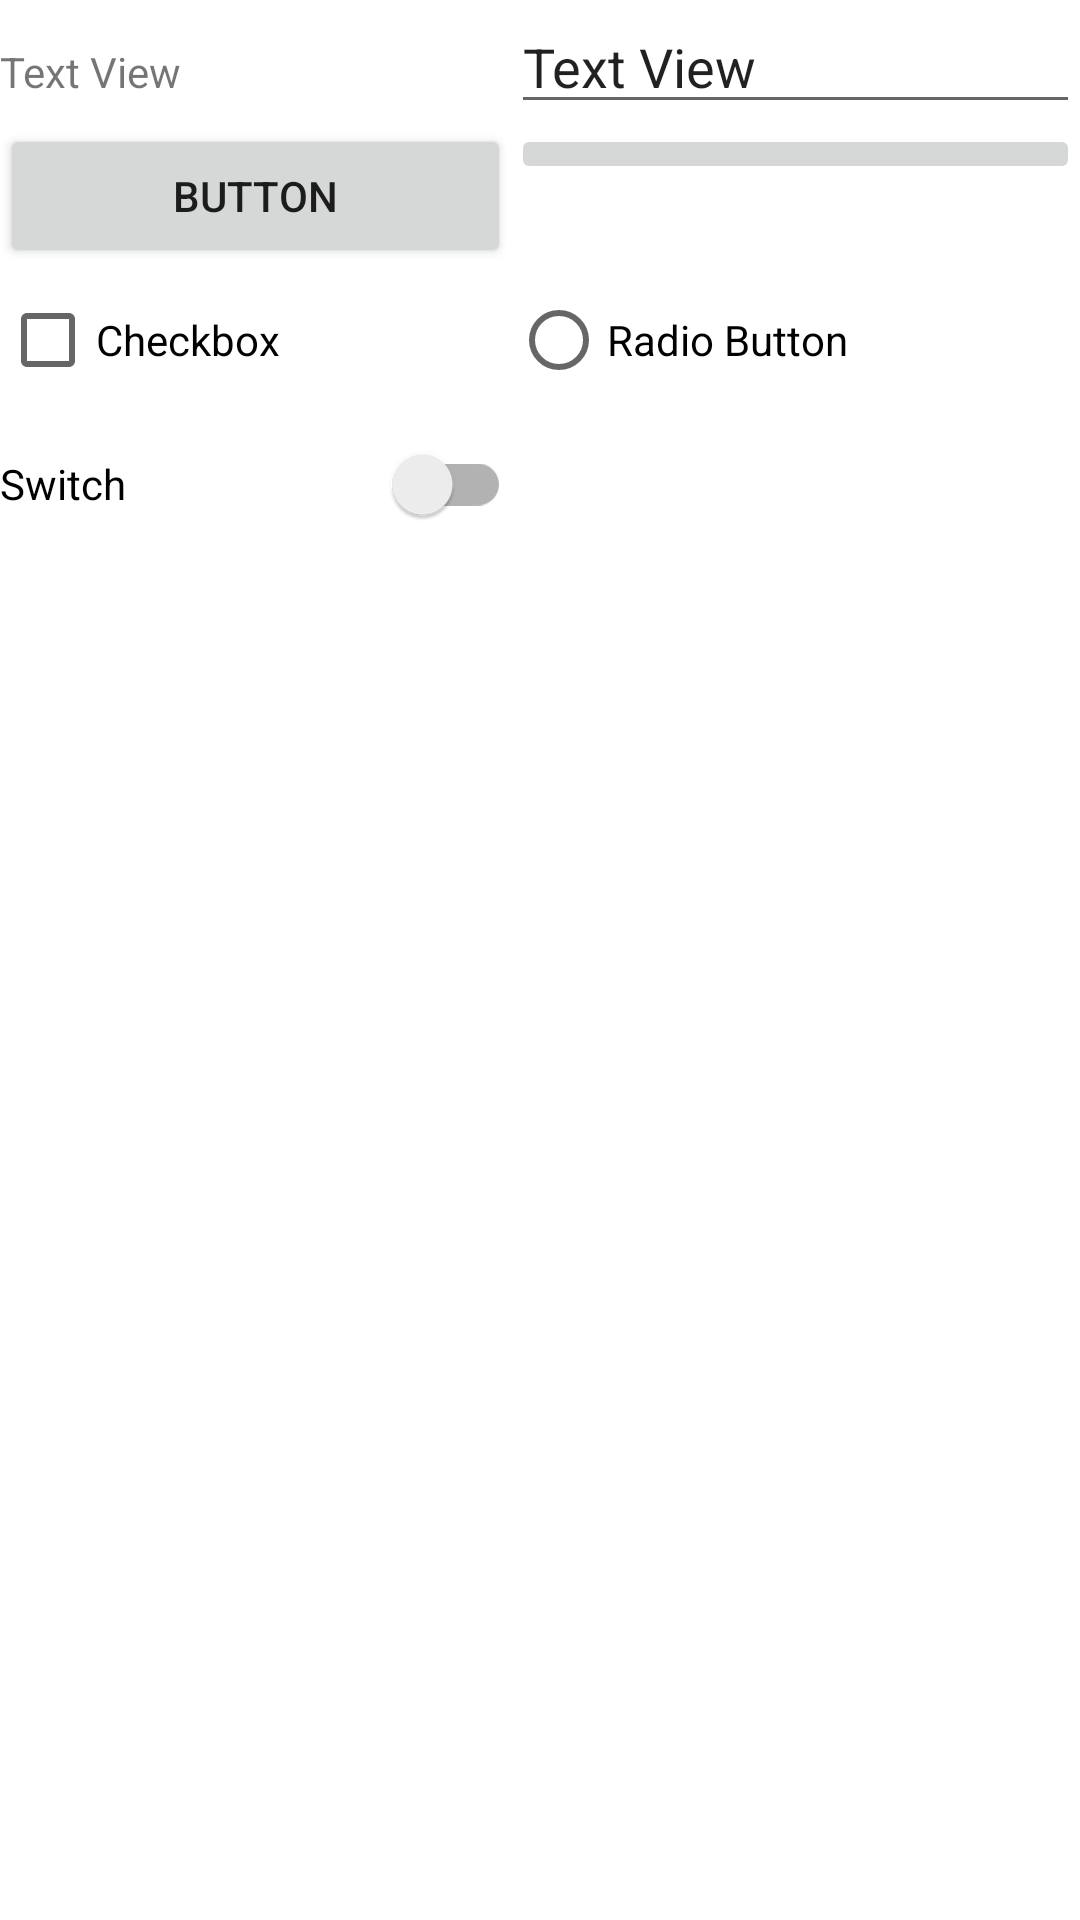

This screen was rendered from an Android layout file. Write that file and the resources it references.
<!-- AndroidManifest.xml: application theme Theme.Exercises -->
<!-- res/layout/activity_main_grid.xml -->
<?xml version="1.0" encoding="utf-8"?>
<GridLayout xmlns:android="http://schemas.android.com/apk/res/android"
    android:layout_width="match_parent"
    android:layout_height="match_parent"
    android:columnCount="2"
    android:rowCount="4">

    <TextView
        android:layout_columnWeight="1"
        android:layout_gravity="fill_horizontal"
        android:layout_width="wrap_content"
        android:layout_height="wrap_content"
        android:text="Text View"       />
    <EditText
        android:layout_columnWeight="1"
        android:layout_gravity="fill_horizontal"
        android:layout_width="wrap_content"
        android:layout_height="wrap_content"
        android:text="Text View"       />
    <Button
        android:layout_columnWeight="1"
        android:layout_gravity="fill_horizontal"
        android:layout_width="wrap_content"
        android:layout_height="wrap_content"
        android:text="Button"/>

    <ImageButton
        android:layout_columnWeight="1"
        android:layout_gravity="fill_horizontal"
        android:layout_width="wrap_content"
        android:layout_height="wrap_content"
        android:src="@drawable/ic_launcher_foreground"/>

    <CheckBox
        android:layout_columnWeight="1"
        android:layout_gravity="fill_horizontal"
        android:layout_width="wrap_content"
        android:layout_height="wrap_content"
        android:text="Checkbox"/>
    <RadioButton
        android:layout_columnWeight="1"
        android:layout_gravity="fill_horizontal"
        android:layout_width="wrap_content"
        android:layout_height="wrap_content"
        android:text="Radio Button" />

    <androidx.appcompat.widget.SwitchCompat
        android:layout_columnWeight="1"
        android:layout_gravity="fill_horizontal"
        android:layout_width="wrap_content"
        android:layout_height="wrap_content"
        android:text="Switch"/>

</GridLayout>
<!-- resources referenced by this layout -->
<resources>
  <style name="Theme.Exercises" parent="Theme.MaterialComponents.DayNight.DarkActionBar">
          
          <item name="colorPrimary">@color/purple_500</item>
          <item name="colorPrimaryVariant">@color/purple_700</item>
          <item name="colorOnPrimary">@color/white</item>
          
          <item name="colorSecondary">@color/teal_200</item>
          <item name="colorSecondaryVariant">@color/teal_700</item>
          <item name="colorOnSecondary">@color/black</item>
          
          <item name="android:statusBarColor">?attr/colorPrimaryVariant</item>
          
      </style>
  <!-- not gathered from this repository: default colours our renderer supplied (Android Studio template values) -->
  <color name="purple_500">#FF6200EE</color>
  <color name="purple_700">#FF3700B3</color>
  <color name="teal_200">#FF03DAC5</color>
  <color name="teal_700">#FF018786</color>
  <color name="black">#FF000000</color>
  <color name="white">#FFFFFFFF</color>
</resources>
